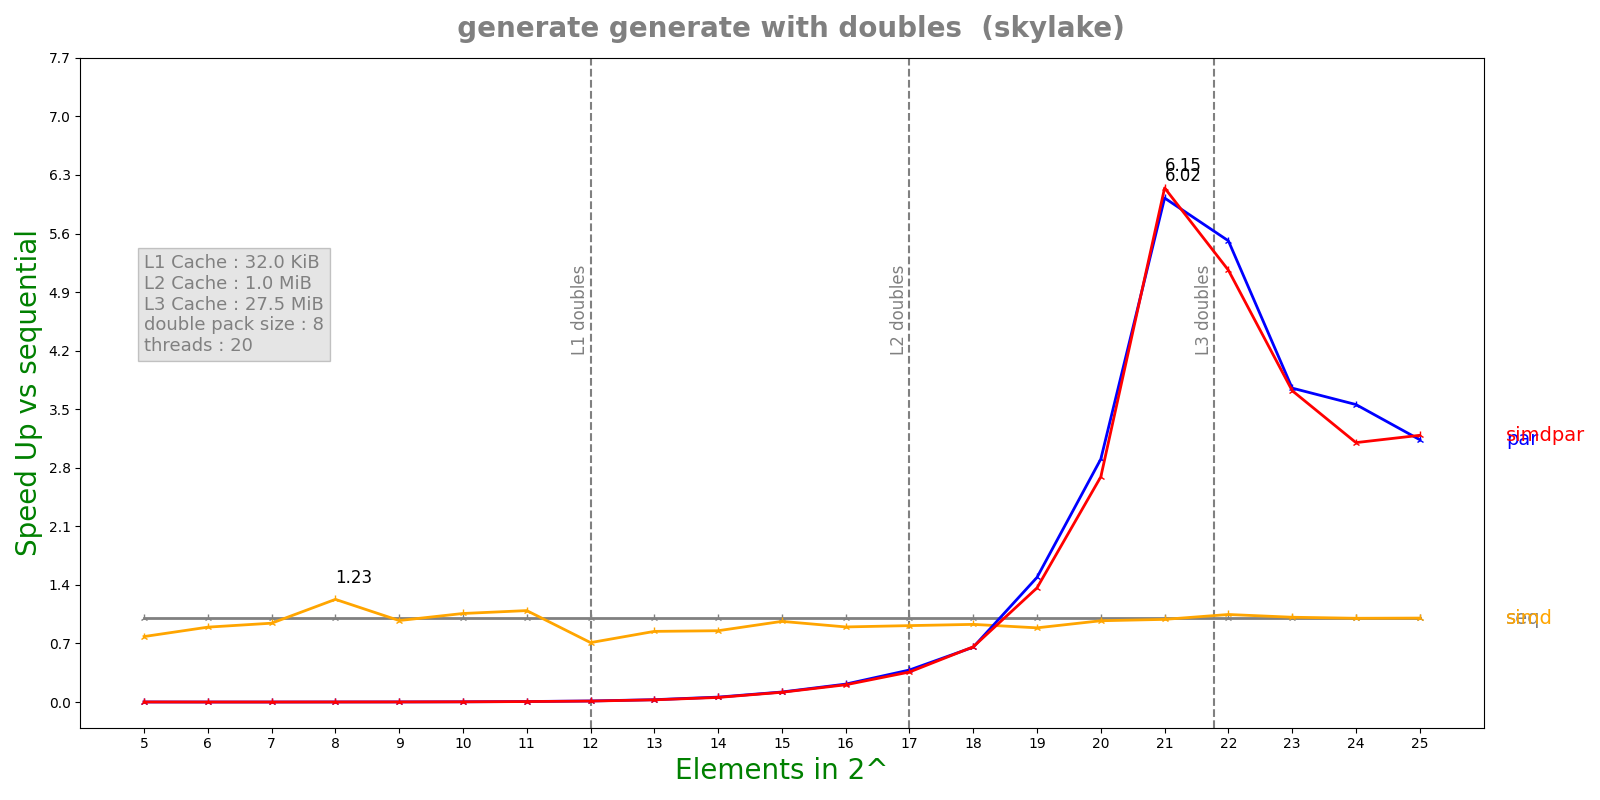

Data behind this chart, as committed beside it:
n, lane, threads, seq, simd, par, simdpar
5, 8, 20, 8.708e-08, 1.1122e-07, 8.75206e-05, 8.55877e-05
6, 8, 20, 9.78e-08, 1.0922e-07, 0.0002031, 0.0002065
7, 8, 20, 1.0592e-07, 1.1236e-07, 0.0002087, 0.0002104
8, 8, 20, 2.1948e-07, 1.7882e-07, 0.000205, 0.0002161
9, 8, 20, 3.2252e-07, 3.3104e-07, 0.0002046, 0.0002176
10, 8, 20, 6.48417e-07, 6.1248e-07, 0.0002136, 0.0002197
11, 8, 20, 1.29975e-06, 1.18896e-06, 0.0002062, 0.0002229
12, 8, 20, 2.64717e-06, 3.72632e-06, 0.0002036, 0.0002248
13, 8, 20, 6.00958e-06, 7.11392e-06, 0.0002124, 0.0002269
14, 8, 20, 1.25979e-05, 1.47764e-05, 0.0002131, 0.0002285
15, 8, 20, 2.72475e-05, 2.82524e-05, 0.0002268, 0.0002329
16, 8, 20, 4.7116e-05, 5.24744e-05, 0.0002196, 0.0002282
17, 8, 20, 8.54325e-05, 9.35117e-05, 0.000223, 0.000238
18, 8, 20, 0.0001596, 0.0001719, 0.0002433, 0.0002417
19, 8, 20, 0.0003422, 0.0003858, 0.0002296, 0.0002507
20, 8, 20, 0.0006543, 0.0006734, 0.0002253, 0.000243
21, 8, 20, 0.001197, 0.001211, 0.0001986, 0.0001947
22, 8, 20, 0.002479, 0.002369, 0.0004497, 0.0004803
23, 8, 20, 0.005583, 0.005507, 0.001488, 0.0015
24, 8, 20, 0.01219, 0.01217, 0.003429, 0.003932
25, 8, 20, 0.0255, 0.02541, 0.008133, 0.007999
